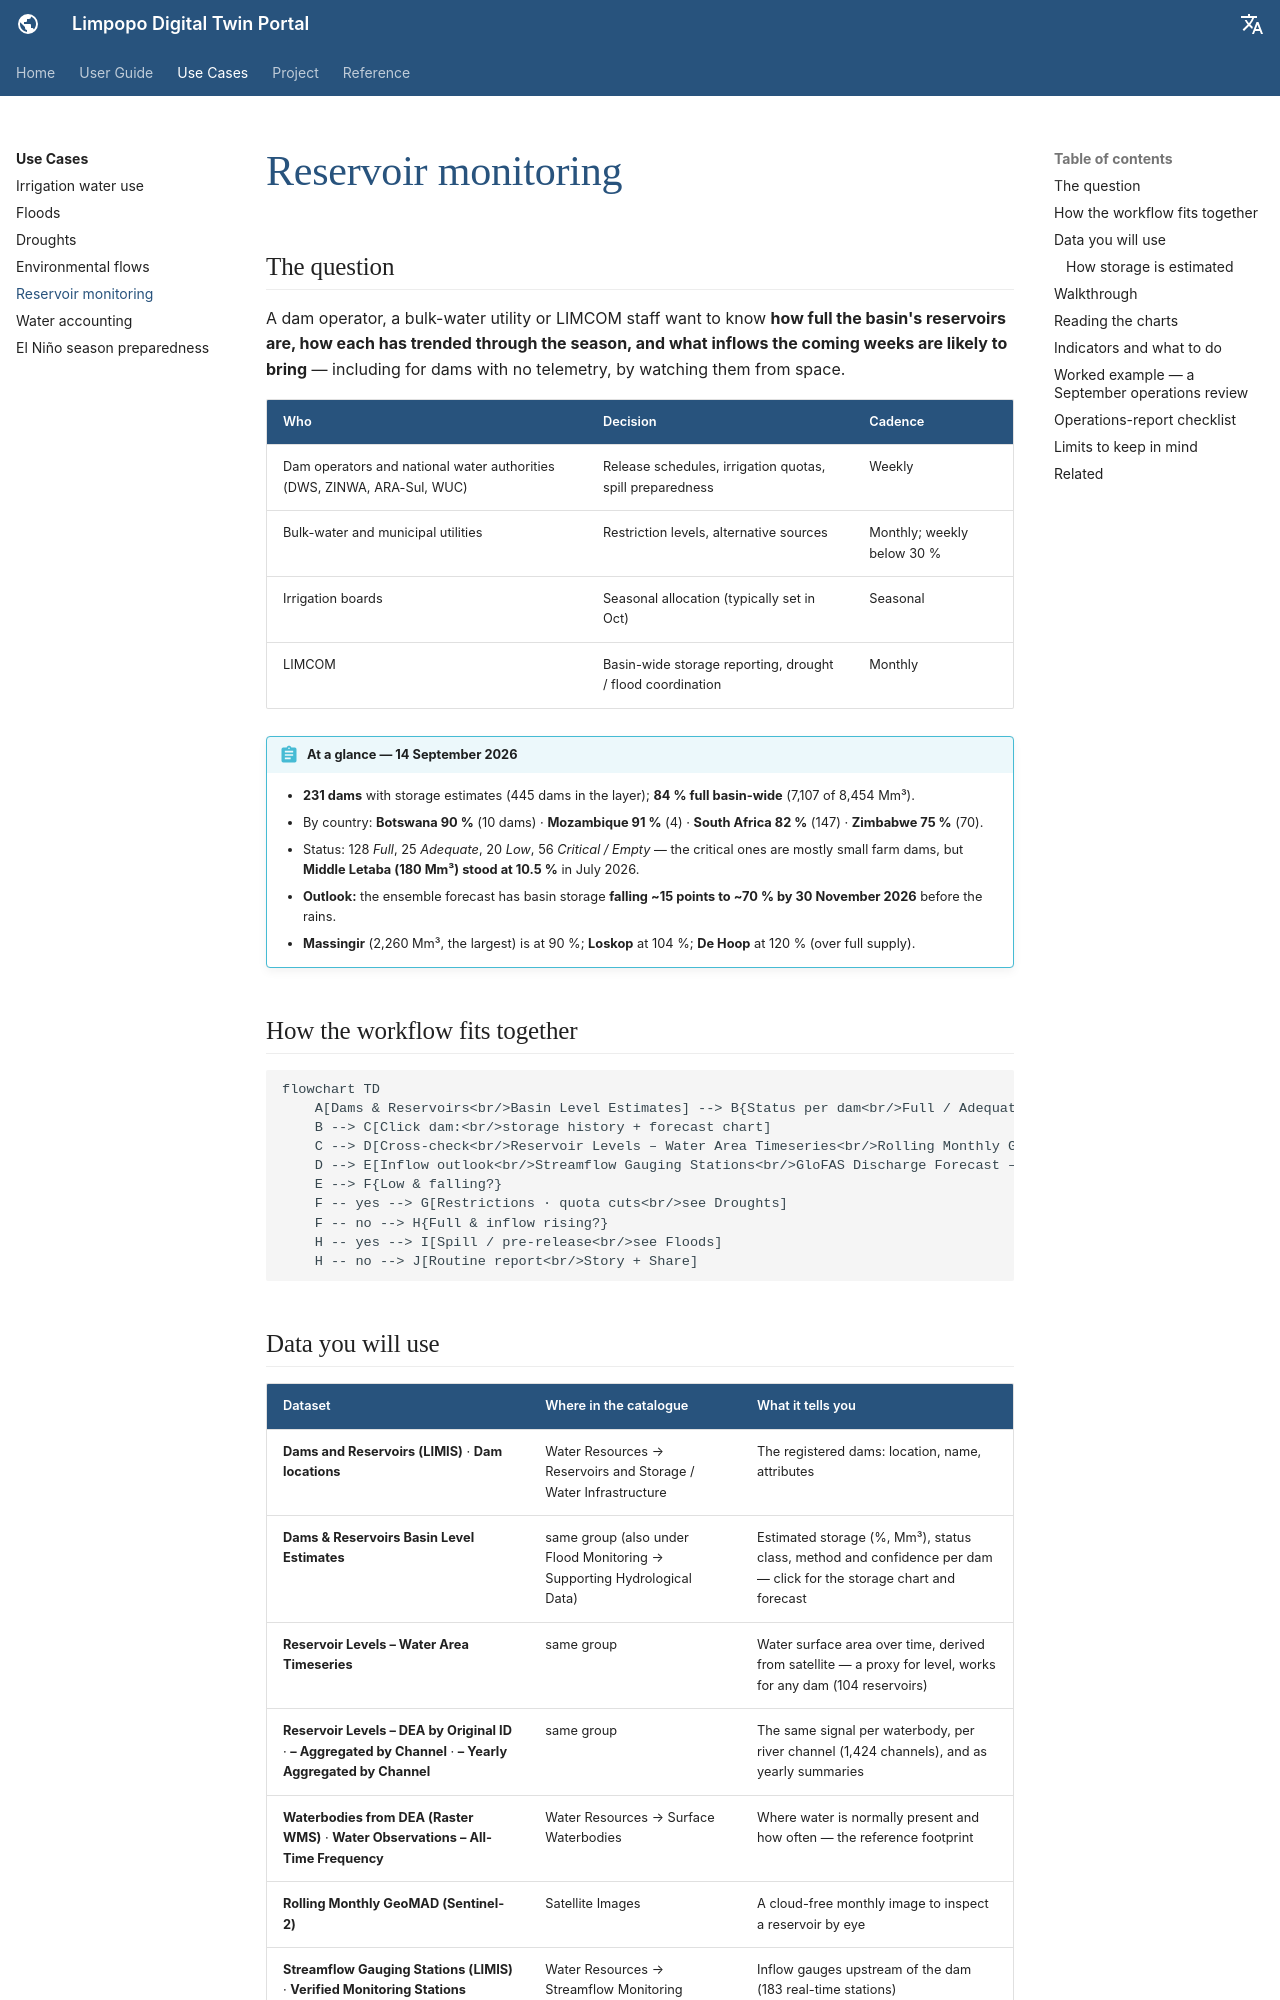

repository: ZoloKiala/dt-app-docs · page: v2/use-cases/reservoirs/index.html · generator: mkdocs

---
title: Reservoir monitoring
---

# Reservoir monitoring

## The question

A dam operator, a bulk-water utility or LIMCOM staff want to know **how full
the basin's reservoirs are, how each has trended through the season, and what
inflows the coming weeks are likely to bring** — including for dams with no
telemetry, by watching them from space.

| Who | Decision | Cadence |
| --- | --- | --- |
| Dam operators and national water authorities (DWS, ZINWA, ARA-Sul, WUC) | Release schedules, irrigation quotas, spill preparedness | Weekly |
| Bulk-water and municipal utilities | Restriction levels, alternative sources | Monthly; weekly below 30 % |
| Irrigation boards | Seasonal allocation (typically set in Oct) | Seasonal |
| LIMCOM | Basin-wide storage reporting, drought / flood coordination | Monthly |

!!! abstract "At a glance — 14 September 2026"
    - **231 dams** with storage estimates (445 dams in the layer); **84 % full basin-wide** (7,107 of 8,454 Mm³).
    - By country: **Botswana 90 %** (10 dams) · **Mozambique 91 %** (4) · **South Africa 82 %** (147) · **Zimbabwe 75 %** (70).
    - Status: 128 *Full*, 25 *Adequate*, 20 *Low*, 56 *Critical / Empty* — the critical ones are mostly small farm dams, but **Middle Letaba (180 Mm³) stood at 10.5 %** in July 2026.
    - **Outlook:** the ensemble forecast has basin storage **falling ~15 points to ~70 % by 30 November 2026** before the rains.
    - **Massingir** (2,260 Mm³, the largest) is at 90 %; **Loskop** at 104 %; **De Hoop** at 120 % (over full supply).

## How the workflow fits together

```mermaid
flowchart TD
    A[Dams & Reservoirs<br/>Basin Level Estimates] --> B{Status per dam<br/>Full / Adequate / Low / Critical}
    B --> C[Click dam:<br/>storage history + forecast chart]
    C --> D[Cross-check<br/>Reservoir Levels – Water Area Timeseries<br/>Rolling Monthly GeoMAD]
    D --> E[Inflow outlook<br/>Streamflow Gauging Stations<br/>GloFAS Discharge Forecast – SWAT Channels]
    E --> F{Low & falling?}
    F -- yes --> G[Restrictions · quota cuts<br/>see Droughts]
    F -- no --> H{Full & inflow rising?}
    H -- yes --> I[Spill / pre-release<br/>see Floods]
    H -- no --> J[Routine report<br/>Story + Share]
```
